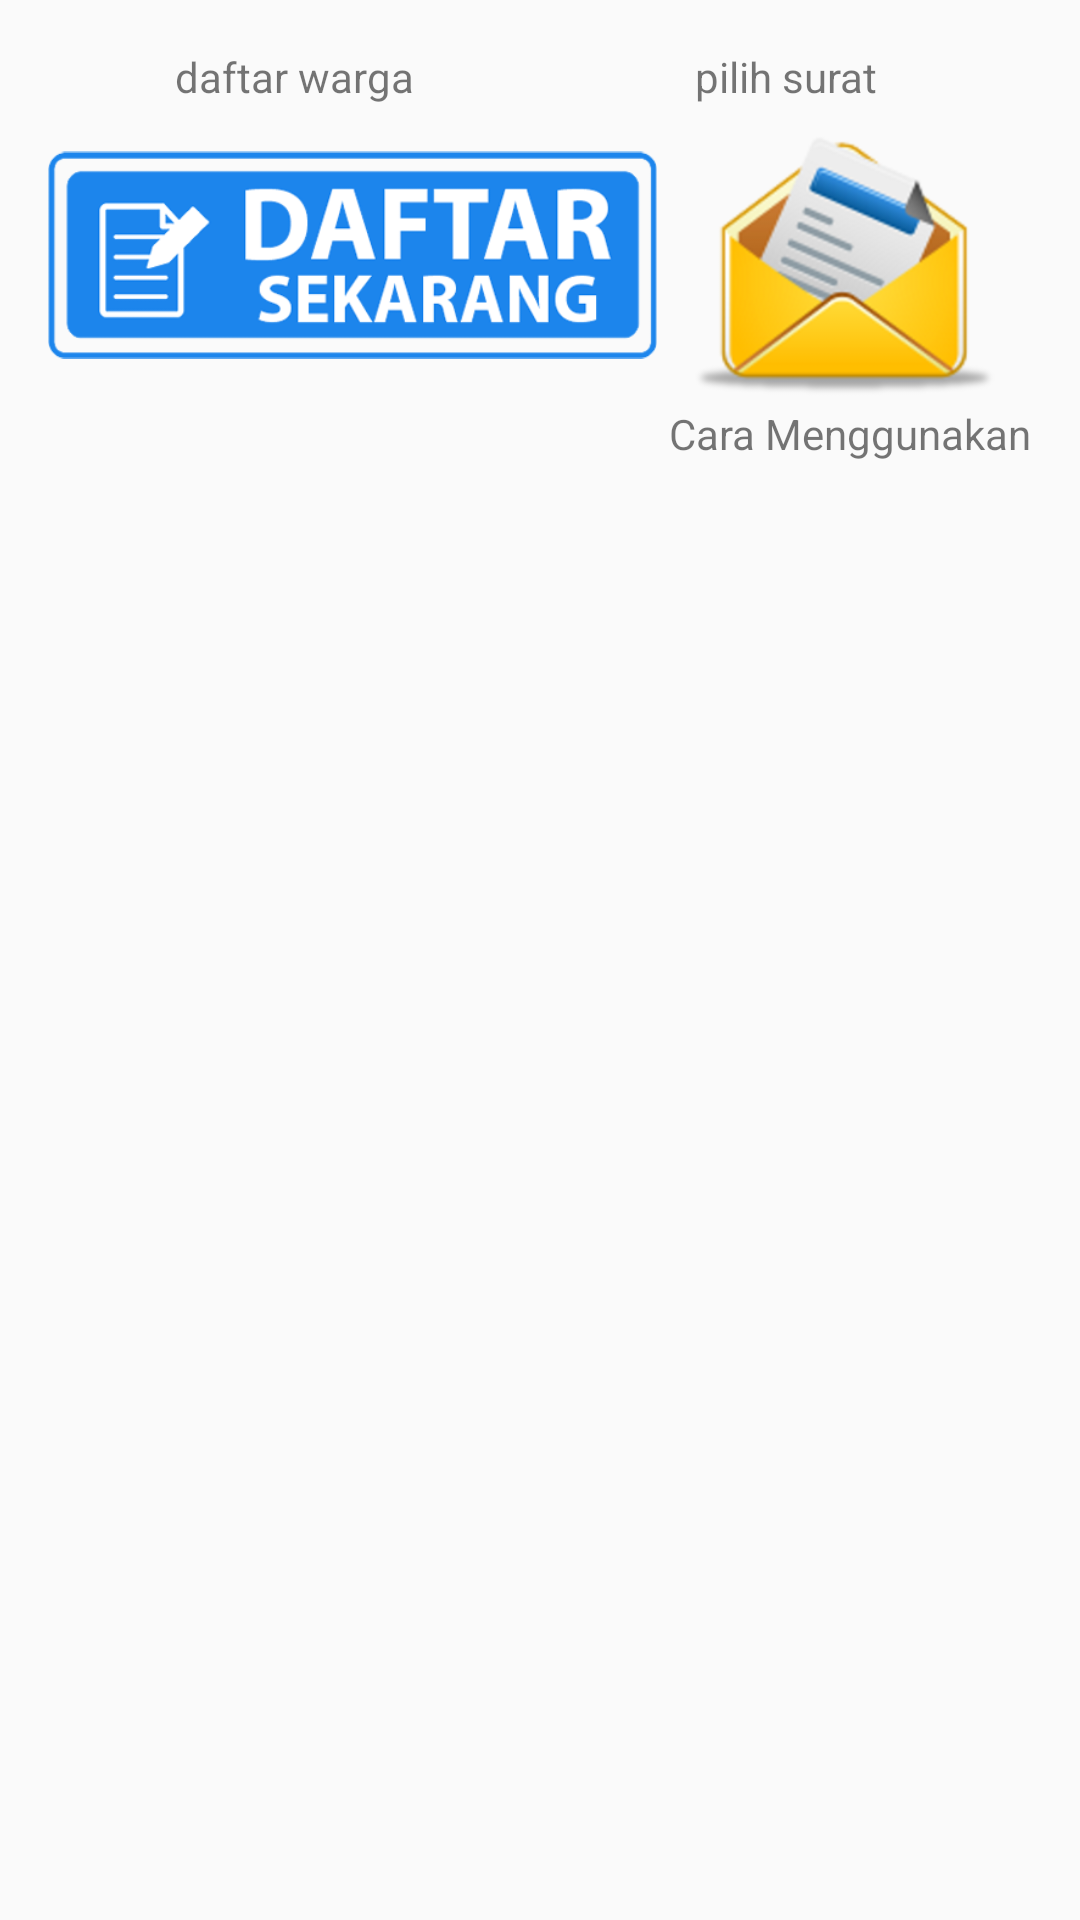

Layout XML and referenced resources for this Android screen:
<!-- AndroidManifest.xml: application theme AppTheme -->
<!-- res/layout/activity_main.xml -->
<?xml version="1.0" encoding="utf-8"?>
<LinearLayout
    xmlns:android="http://schemas.android.com/apk/res/android"
    xmlns:app="http://schemas.android.com/apk/res-auto"
    xmlns:tools="http://schemas.android.com/tools"
    android:layout_width="match_parent"
    android:layout_height="match_parent"
    android:padding="16dp"
    android:orientation="vertical"
    tools:context="com.example.cia.esuratuser.MainActivity">

    <LinearLayout
        android:layout_width="match_parent"
        android:layout_height="wrap_content"
        android:orientation="horizontal">

        <TextView
            android:textAlignment="center"
            android:layout_width="match_parent"
            android:layout_height="wrap_content"
            android:layout_weight="1"
            android:text="daftar warga"/>

        <TextView
            android:textAlignment="center"
            android:layout_width="match_parent"
            android:layout_height="wrap_content"
            android:layout_weight="1"
            android:text="pilih surat" />
    </LinearLayout>
    <LinearLayout
        android:layout_width="match_parent"
        android:layout_height="wrap_content"
        android:orientation="horizontal">

        <ImageView
            android:id="@+id/img_daftar"
            android:layout_width="wrap_content"
            android:layout_height="100dp"
            android:layout_weight="1"
            android:src="@drawable/daftar3" />

        <ImageView
            android:id="@+id/img_surat"
            android:layout_width="wrap_content"
            android:layout_height="100dp"
            android:layout_weight="1"
            android:src="@drawable/surat" />
    </LinearLayout>


    <TextView
        android:layout_gravity="end"
        android:layout_width="wrap_content"
        android:layout_height="wrap_content"
        android:text="Cara Menggunakan" />
    <ImageView
        android:id="@+id/img_help"
        android:layout_marginTop="10dp"
        android:layout_width="100dp"
        android:layout_height="100dp"
        android:src="@drawable/help"
        android:layout_gravity="end"/>

    <RelativeLayout
        android:layout_width="wrap_content"
        android:layout_height="wrap_content">
        <ImageView
            android:layout_width="100dp"
            android:layout_height="100dp"
            android:src="@drawable/register"
            android:layout_alignParentBottom="true"/>
    </RelativeLayout>

</LinearLayout>
<!-- resources referenced by this layout -->
<resources>
  <!-- drawable daftar3: png bitmap (drawable, 19415 bytes) -->
  <!-- drawable surat: png bitmap (drawable, 45164 bytes) -->
  <style name="AppTheme" parent="Theme.AppCompat.Light.DarkActionBar">
          
          <item name="colorPrimary">@color/colorPrimaryNew</item>
          <item name="colorPrimaryDark">@color/colorPrimaryDarkNew</item>
          <item name="colorAccent">@color/colorAccent</item>
      </style>
  <color name="colorPrimaryNew">#FAB902</color>
  <color name="colorPrimaryDarkNew">#e7ad0a</color>
  <color name="colorAccent">#FF4081</color>
</resources>
